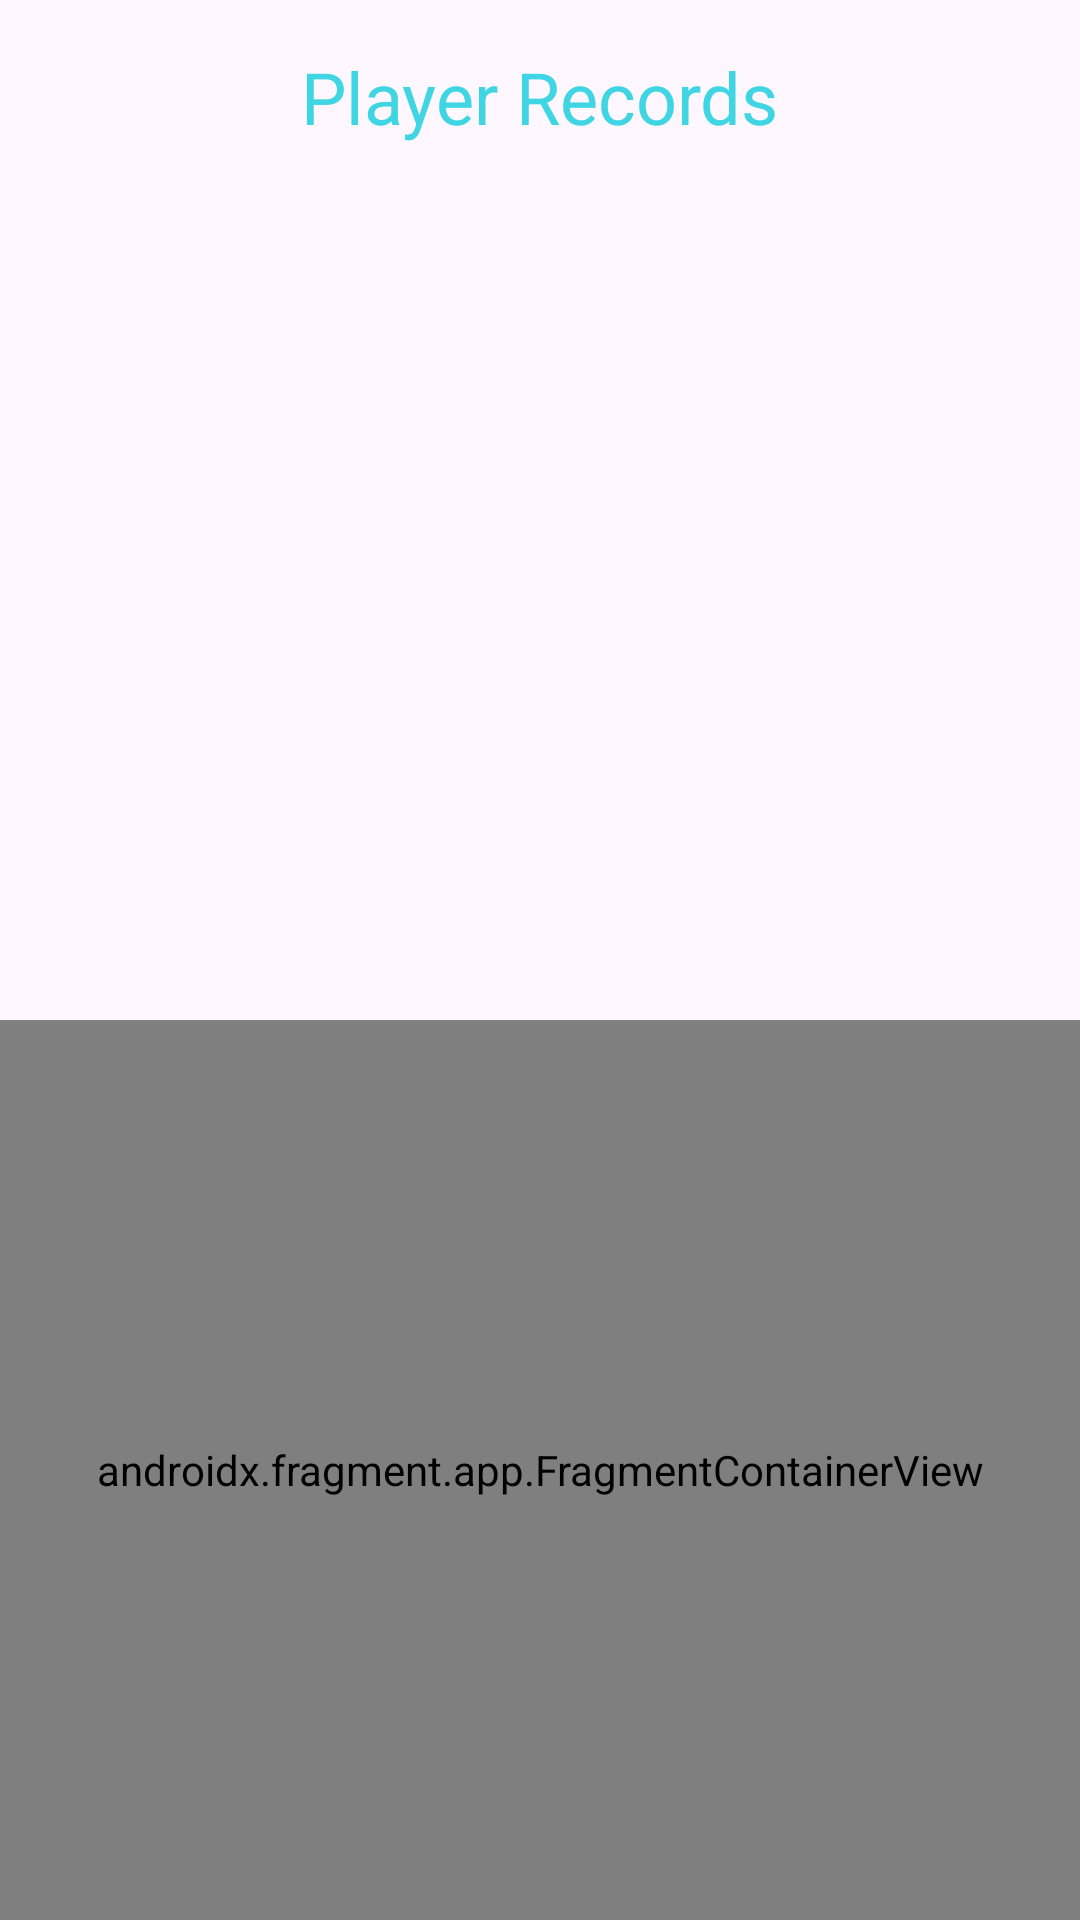

Write the Android layout XML for this screen, with the resource values it uses.
<!-- AndroidManifest.xml: application theme Theme.Hw1 -->
<!-- res/layout/activity_history.xml -->
<RelativeLayout xmlns:android="http://schemas.android.com/apk/res/android"
    xmlns:tools="http://schemas.android.com/tools"
    android:layout_width="match_parent"
    android:layout_height="match_parent"
    tools:context=".HistoryActivity">

    <TextView
        android:id="@+id/title"
        android:layout_width="wrap_content"
        android:layout_height="wrap_content"
        android:text="@string/player_records"
        android:textSize="24sp"
        android:textColor="@color/title_color"
        android:layout_alignParentTop="true"
        android:layout_centerHorizontal="true"
        android:layout_marginTop="16dp" />

    <ListView
        android:id="@+id/listView"
        android:layout_width="match_parent"
        android:layout_height="0dp"
        android:layout_below="@id/title"
        android:layout_above="@+id/map"
        android:layout_marginTop="16dp"
        android:layout_centerHorizontal="true"
        android:textSize="18sp"/>

    <androidx.fragment.app.FragmentContainerView
        android:id="@+id/map"
        android:name="com.google.android.gms.maps.SupportMapFragment"
        android:layout_width="match_parent"
        android:layout_height="300dp"
        android:layout_alignParentBottom="true" />
</RelativeLayout>
<!-- resources referenced by this layout -->
<resources>
  <color name="title_color">#3FD5E3</color>
  <string name="player_records">Player Records</string>
  <style name="Theme.Hw1" parent="Base.Theme.Hw1" />
  <style name="Base.Theme.Hw1" parent="Theme.Material3.DayNight.NoActionBar">
          
          
      </style>
</resources>
